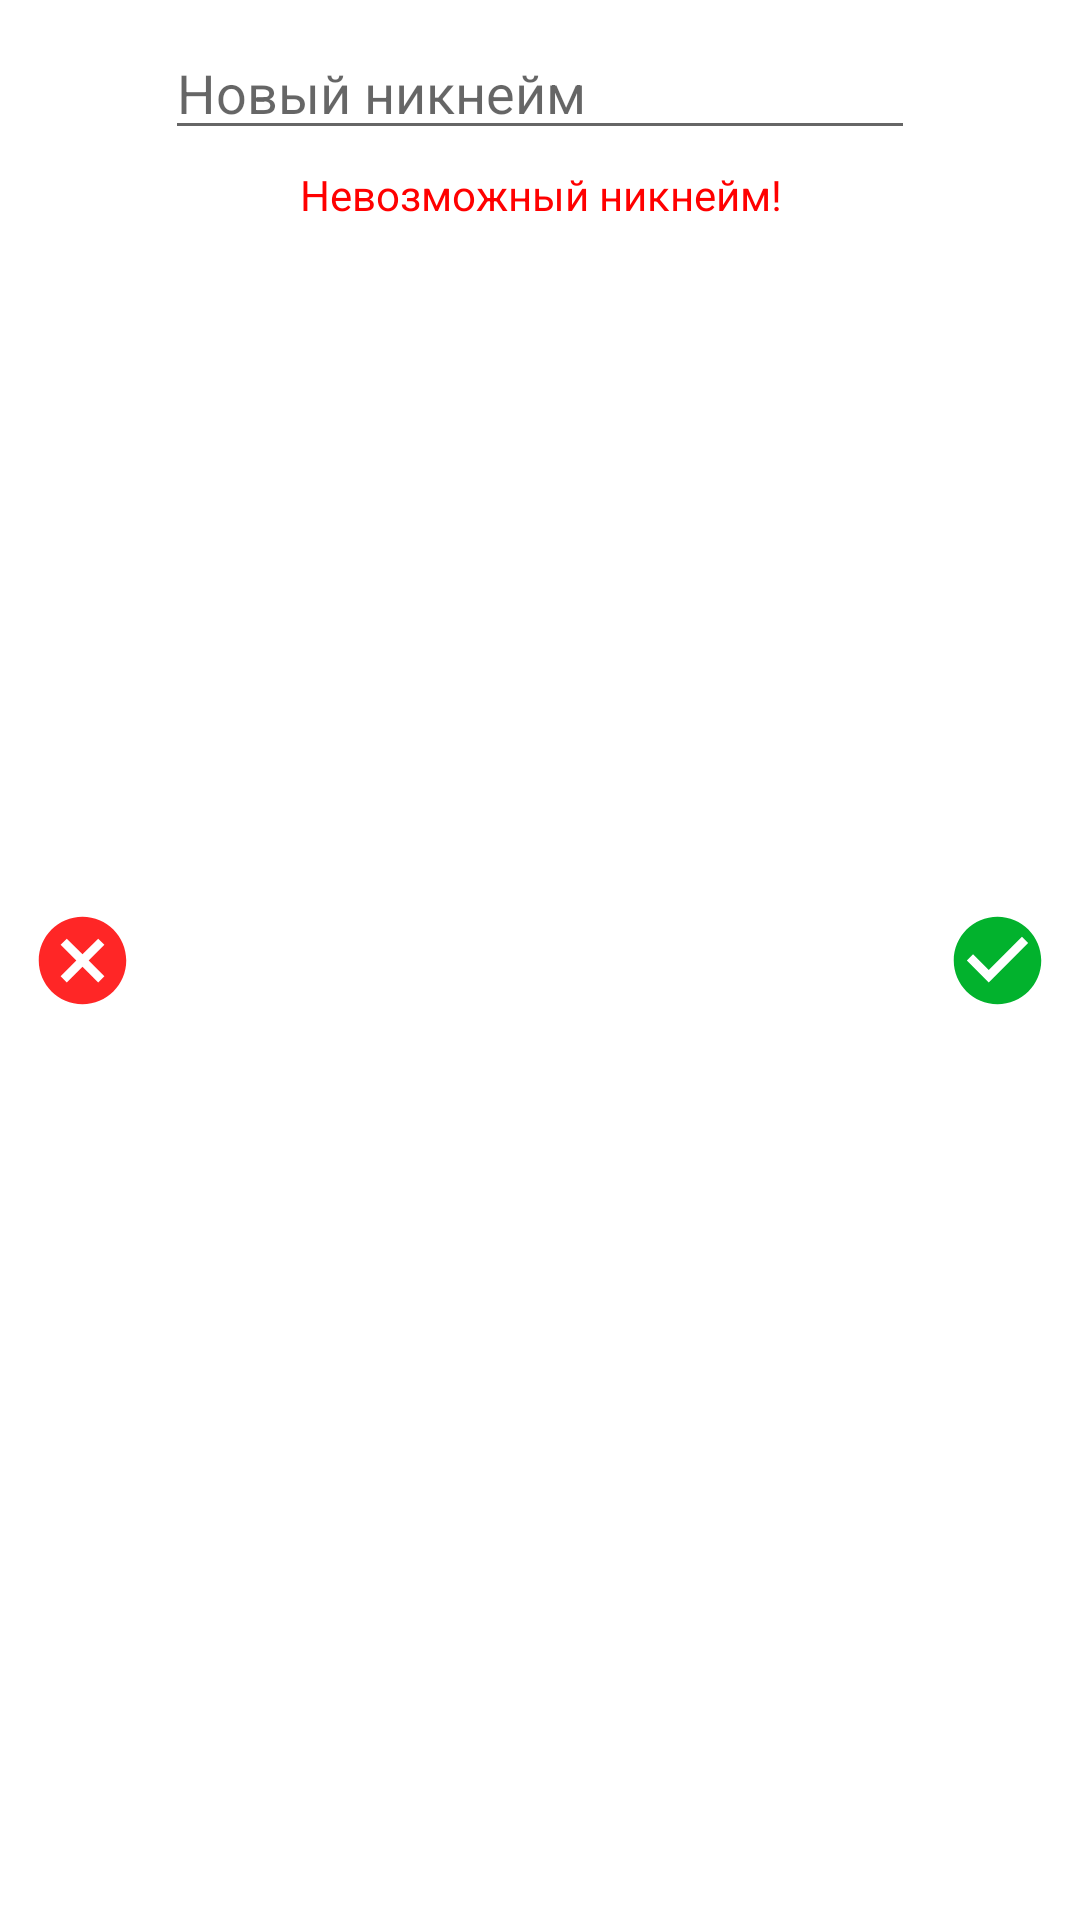

This screen was rendered from an Android layout file. Write that file and the resources it references.
<!-- AndroidManifest.xml: application theme Theme.VchatMessenger -->
<!-- res/layout/user_activity_nickname_change_fragment.xml -->
<?xml version="1.0" encoding="utf-8"?>
<androidx.constraintlayout.widget.ConstraintLayout xmlns:android="http://schemas.android.com/apk/res/android"
    xmlns:app="http://schemas.android.com/apk/res-auto"
    xmlns:tools="http://schemas.android.com/tools"
    android:layout_width="match_parent"
    android:layout_height="85dp">

    <EditText
        android:id="@+id/new_nickname_text"
        android:layout_width="0dp"
        android:layout_height="40dp"
        android:layout_marginStart="10dp"
        android:layout_marginTop="10dp"
        android:layout_marginEnd="10dp"
        android:ems="10"
        android:hint="@string/new_nickname"
        android:inputType="textPersonName"
        app:layout_constraintEnd_toStartOf="@+id/save"
        app:layout_constraintStart_toEndOf="@+id/cancel"
        app:layout_constraintTop_toTopOf="parent" />

    <ImageButton
        android:id="@+id/save"
        android:layout_width="wrap_content"
        android:layout_height="wrap_content"
        android:layout_marginTop="10dp"
        android:layout_marginEnd="10dp"
        android:layout_marginBottom="10dp"
        android:background="@android:color/transparent"
        android:src="@drawable/check_circle"
        app:layout_constraintBottom_toBottomOf="parent"
        app:layout_constraintEnd_toEndOf="parent"
        app:layout_constraintTop_toTopOf="parent" />

    <ImageButton
        android:id="@+id/cancel"
        android:layout_width="wrap_content"
        android:layout_height="wrap_content"
        android:layout_marginStart="10dp"
        android:layout_marginTop="10dp"
        android:layout_marginBottom="10dp"
        android:background="@android:color/transparent"
        android:src="@drawable/cancel"
        app:layout_constraintBottom_toBottomOf="parent"
        app:layout_constraintStart_toStartOf="parent"
        app:layout_constraintTop_toTopOf="parent" />

    <TextView
        android:id="@+id/error_message_for_nickname"
        android:layout_width="0dp"
        android:layout_height="20dp"
        android:layout_marginTop="5dp"
        android:gravity="center"
        android:text="@string/error_message_for_nickname"
        android:textColor="#FF0000"
        app:layout_constraintEnd_toEndOf="@+id/new_nickname_text"
        app:layout_constraintHorizontal_bias="0.0"
        app:layout_constraintStart_toStartOf="@+id/new_nickname_text"
        app:layout_constraintTop_toBottomOf="@+id/new_nickname_text" />
</androidx.constraintlayout.widget.ConstraintLayout>
<!-- resources referenced by this layout -->
<resources>
  <!-- drawable cancel (drawable) -->
  <vector android:height="35dp" android:tint="@color/red"
      android:viewportHeight="24" android:viewportWidth="24"
      android:width="35dp" xmlns:android="http://schemas.android.com/apk/res/android">
      <path android:fillColor="@android:color/white" android:pathData="M12,2C6.47,2 2,6.47 2,12s4.47,10 10,10 10,-4.47 10,-10S17.53,2 12,2zM17,15.59L15.59,17 12,13.41 8.41,17 7,15.59 10.59,12 7,8.41 8.41,7 12,10.59 15.59,7 17,8.41 13.41,12 17,15.59z"/>
  </vector>
  <!-- drawable check_circle (drawable) -->
  <vector android:height="35dp" android:tint="@color/green"
      android:viewportHeight="24" android:viewportWidth="24"
      android:width="35dp" xmlns:android="http://schemas.android.com/apk/res/android">
      <path android:fillColor="@android:color/white" android:pathData="M12,2C6.48,2 2,6.48 2,12s4.48,10 10,10 10,-4.48 10,-10S17.52,2 12,2zM10,17l-5,-5 1.41,-1.41L10,14.17l7.59,-7.59L19,8l-9,9z"/>
  </vector>
  <string name="error_message_for_nickname">Невозможный никнейм!</string>
  <string name="new_nickname">Новый никнейм</string>
  <style name="Theme.VchatMessenger" parent="Theme.MaterialComponents.DayNight.NoActionBar">
          
          <item name="colorPrimary">@color/purple_500</item>
          <item name="colorPrimaryVariant">@color/purple_700</item>
          <item name="colorOnPrimary">@color/white</item>
          
          <item name="colorSecondary">@color/teal_200</item>
          <item name="colorSecondaryVariant">@color/teal_700</item>
          <item name="colorOnSecondary">@color/black</item>
          
          <item name="android:statusBarColor">?attr/colorPrimaryVariant</item>
          
      </style>
  <color name="red">#FF2626</color>
  <color name="green">#02B22D</color>
  <color name="purple_500">#FF6200EE</color>
  <color name="purple_700">#FF3700B3</color>
  <color name="white">#FFFFFFFF</color>
  <color name="teal_200">#FF03DAC5</color>
  <color name="teal_700">#FF018786</color>
  <color name="black">#FF000000</color>
</resources>
